14-way image classification set "MasterDataset" from GitHub (shihabpk99/AI-Powered-Crop-Disease-Detection-System); label vocabulary: potato bacterial disease, potato fungal disease, potato healthy, potato late blight, rice blast, rice brown spot, rice healthy, rice sheath blight, rice tungro virus, wheat black point, wheat blast, wheat fusarium foot rot, wheat healthy, wheat leaf blight.

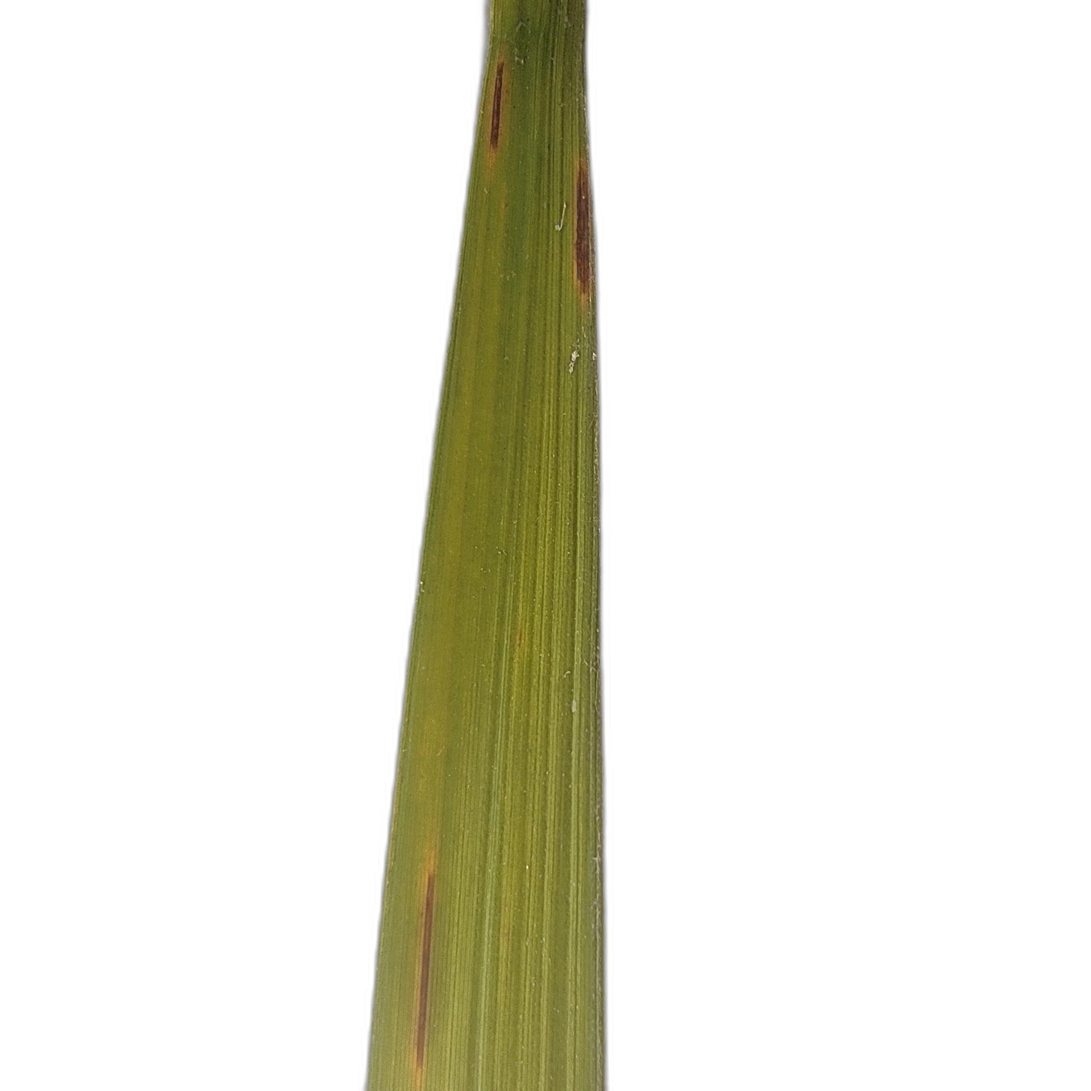
Label: rice blast

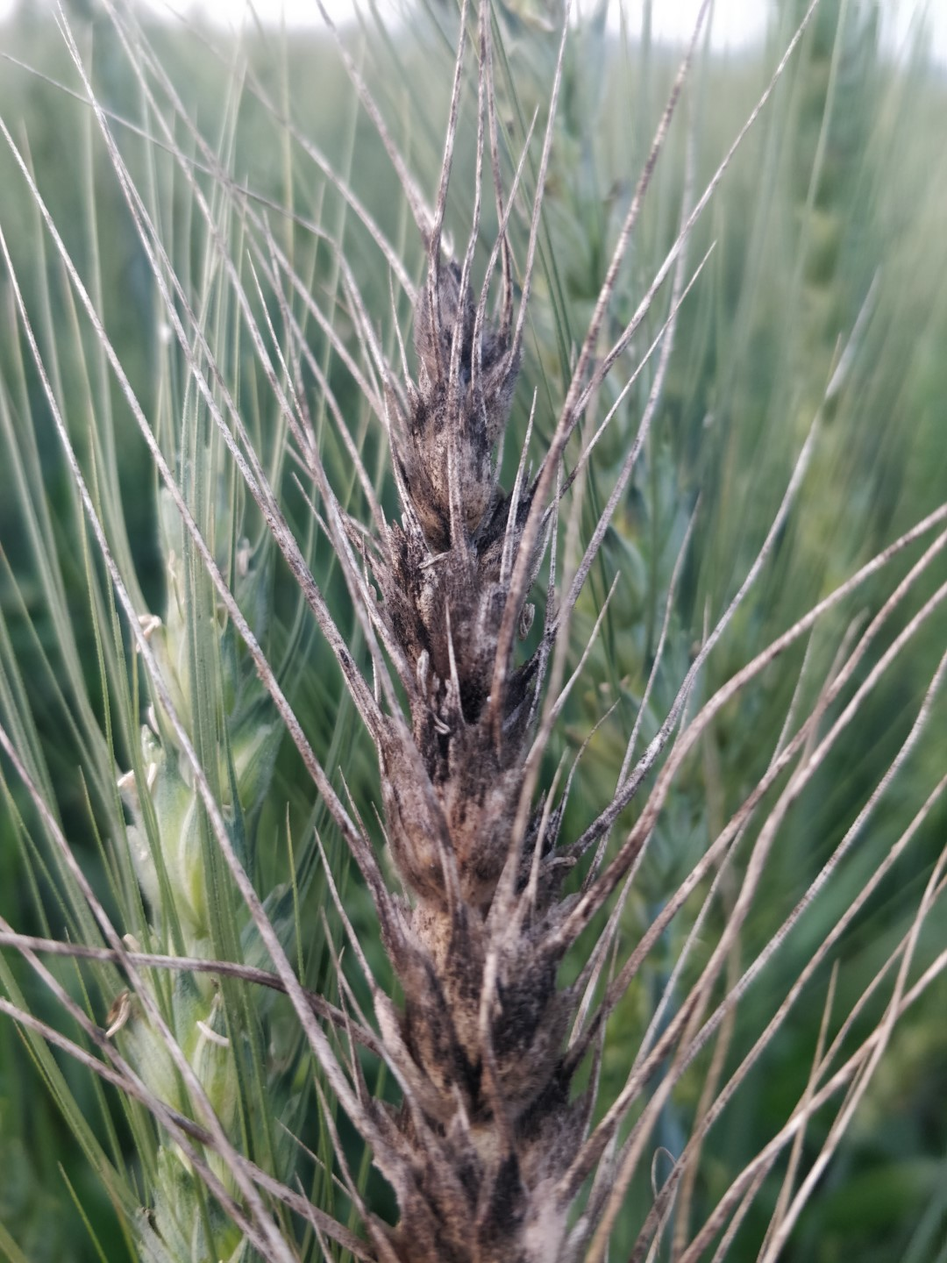
Label: wheat black point

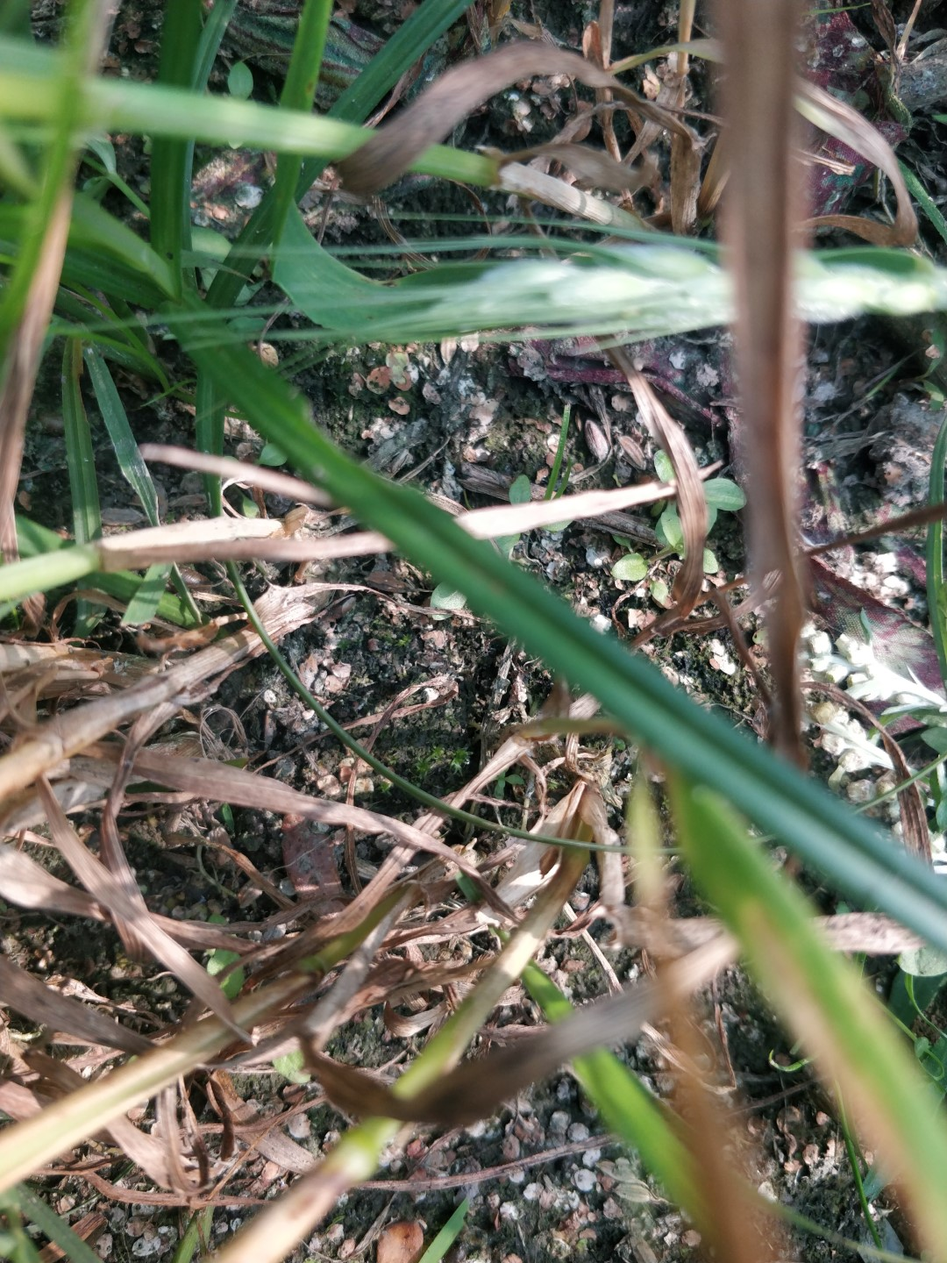
Label: wheat fusarium foot rot

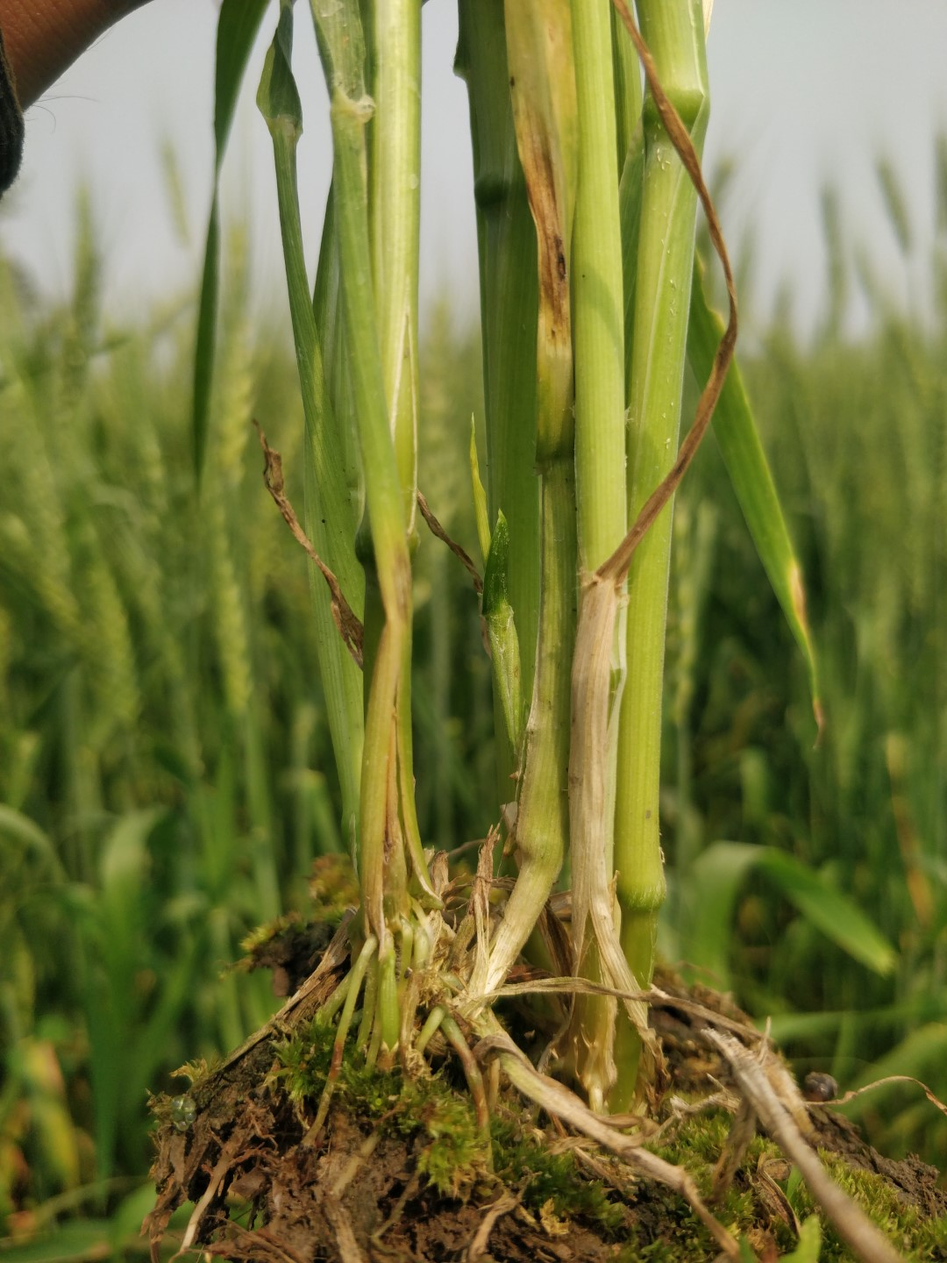
Label: wheat healthy

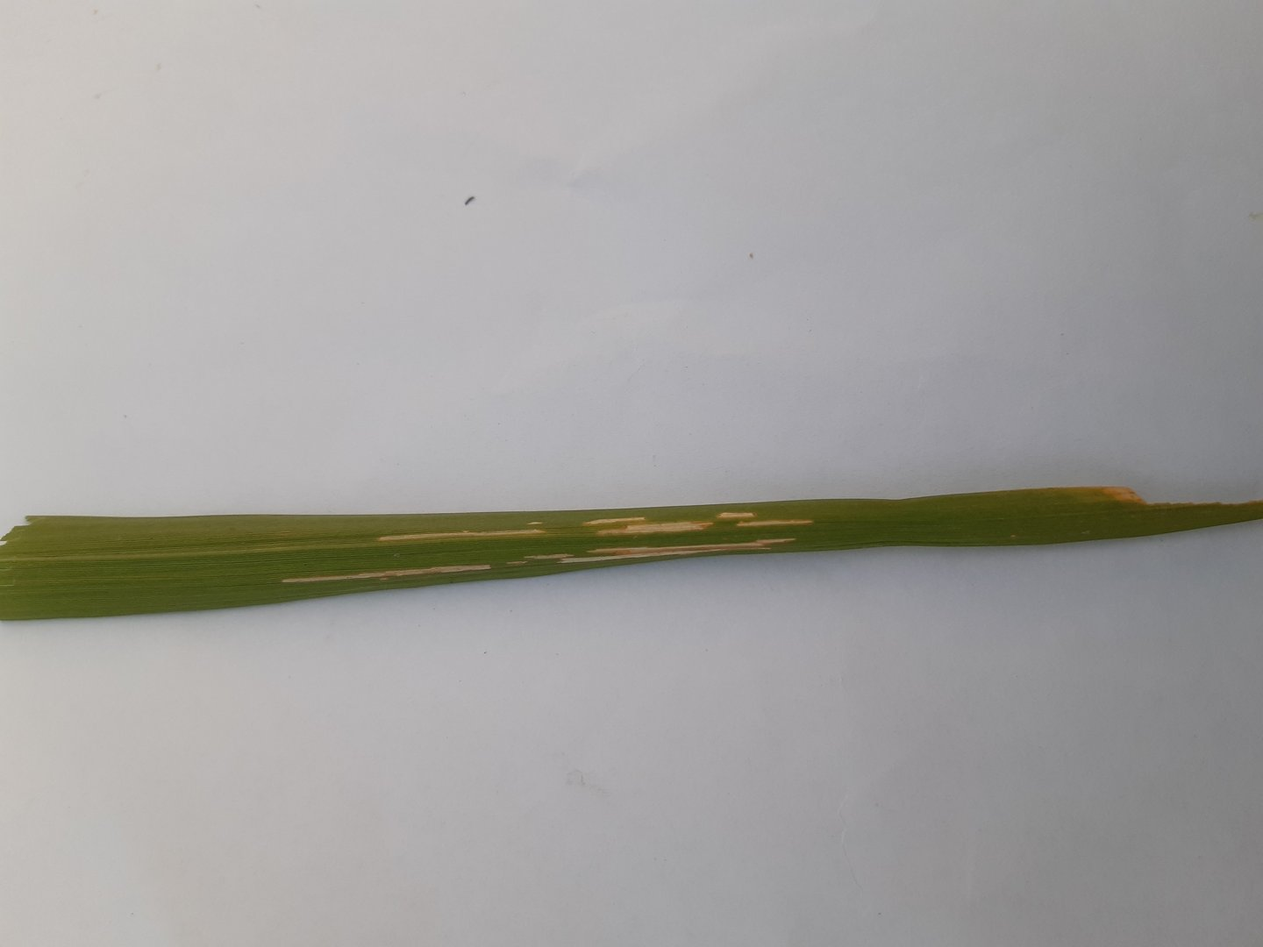
Label: rice sheath blight

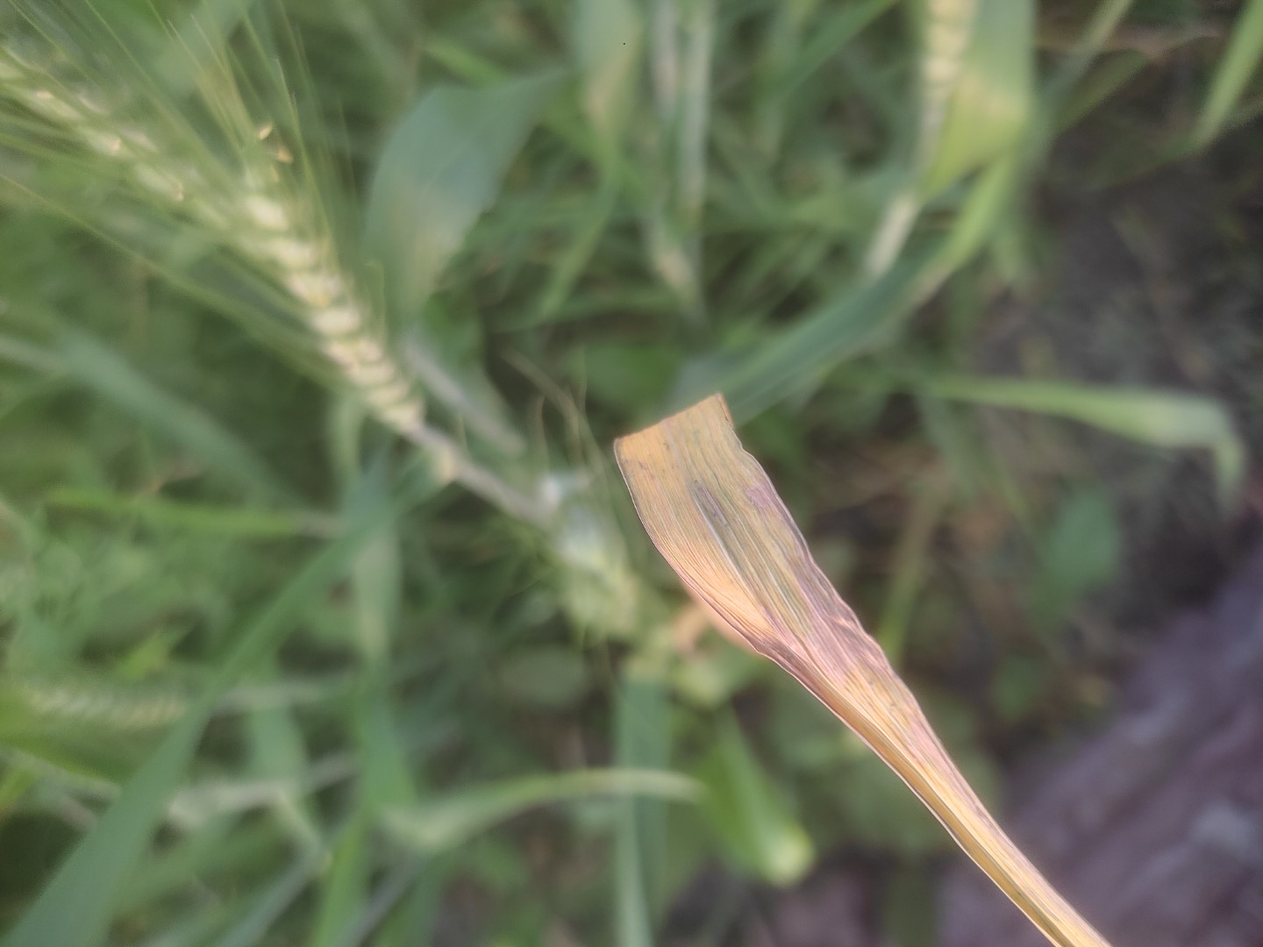
Label: wheat leaf blight
